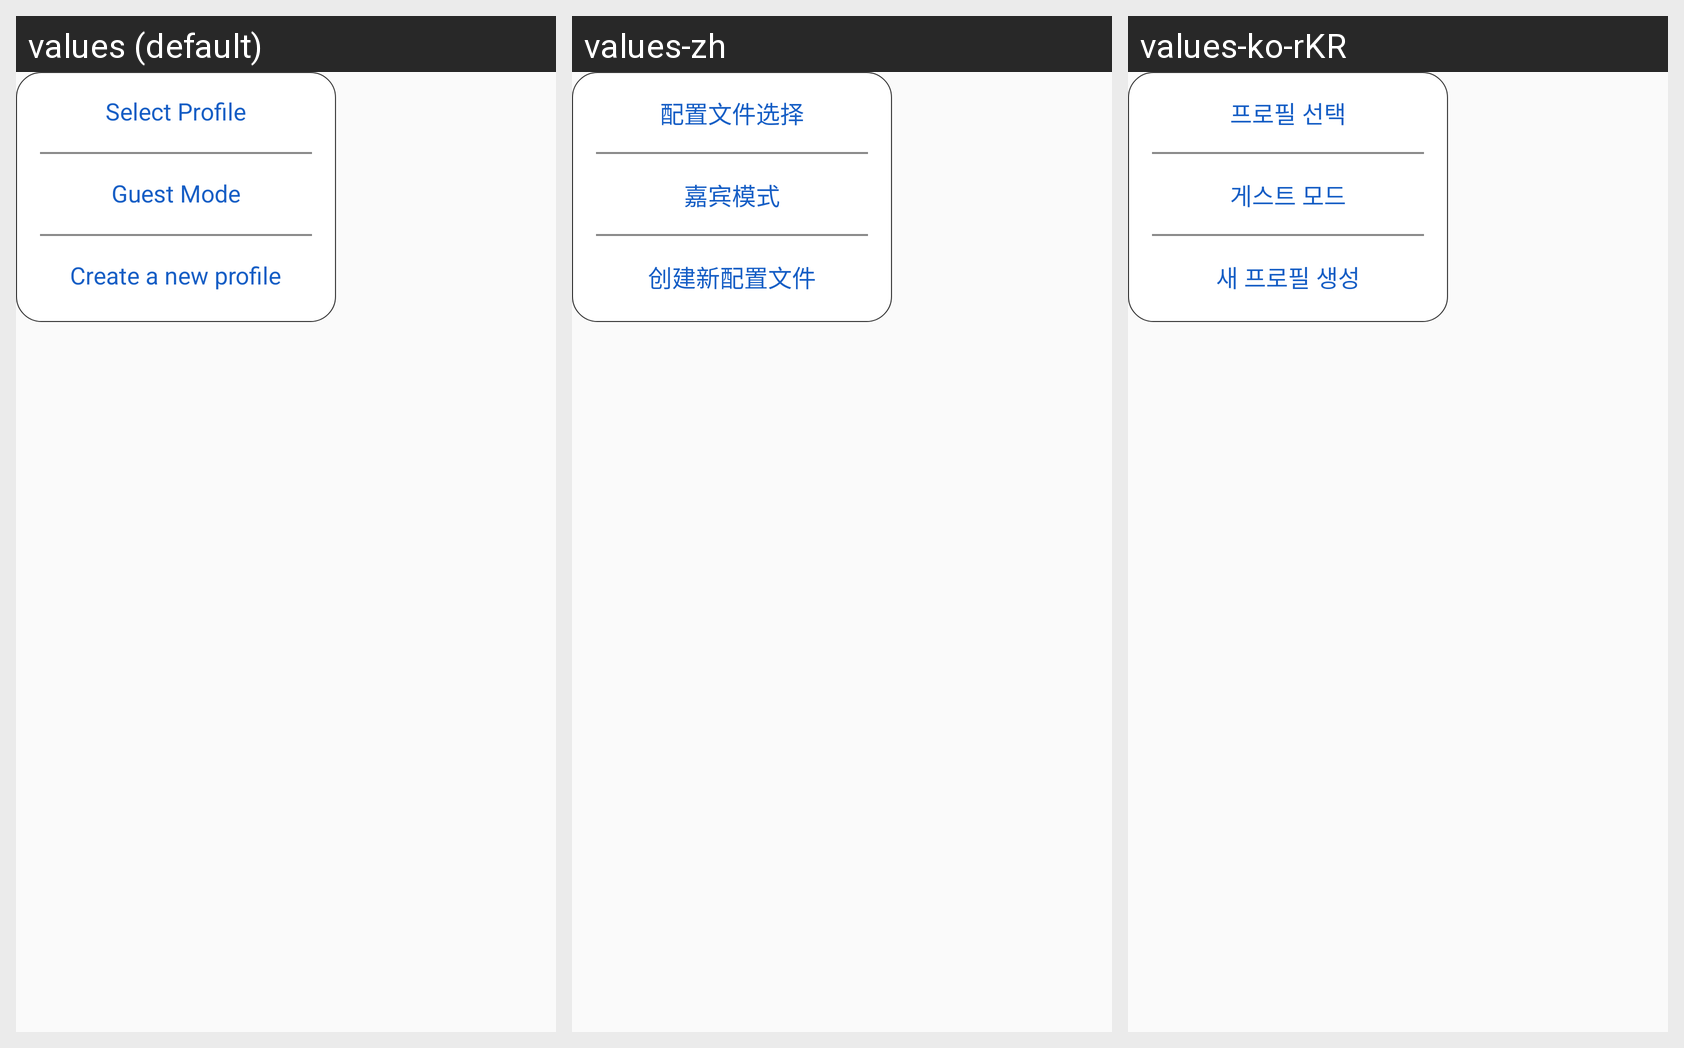

Locale-by-locale string values for the Android screen shown in this grid:
Android screen res/layout/d_profile_menu.xml rendered under 3 locales, left to right: values (default), values-zh, values-ko-rKR. Device: Nexus 5 (rendered at 1080×1920; each locale shown at half size, 540×960, under a caption strip naming it); theme Theme.AppCompat.Light.NoActionBar.FullScreen.
Strings drawn on this screen, with the default value and each locale's value (text and hints the layout hard-codes, and strings that could not be matched under every locale, appear in the picture but are not listed):

Select_Profile
  values: Select Profile
  values-zh: 配置文件选择
  values-ko-rKR: 프로필 선택

Guest_Mode
  values: Guest Mode
  values-zh: 嘉宾模式
  values-ko-rKR: 게스트 모드

Create_a_new_profile
  values: Create a new profile
  values-zh: 创建新配置文件
  values-ko-rKR: 새 프로필 생성
